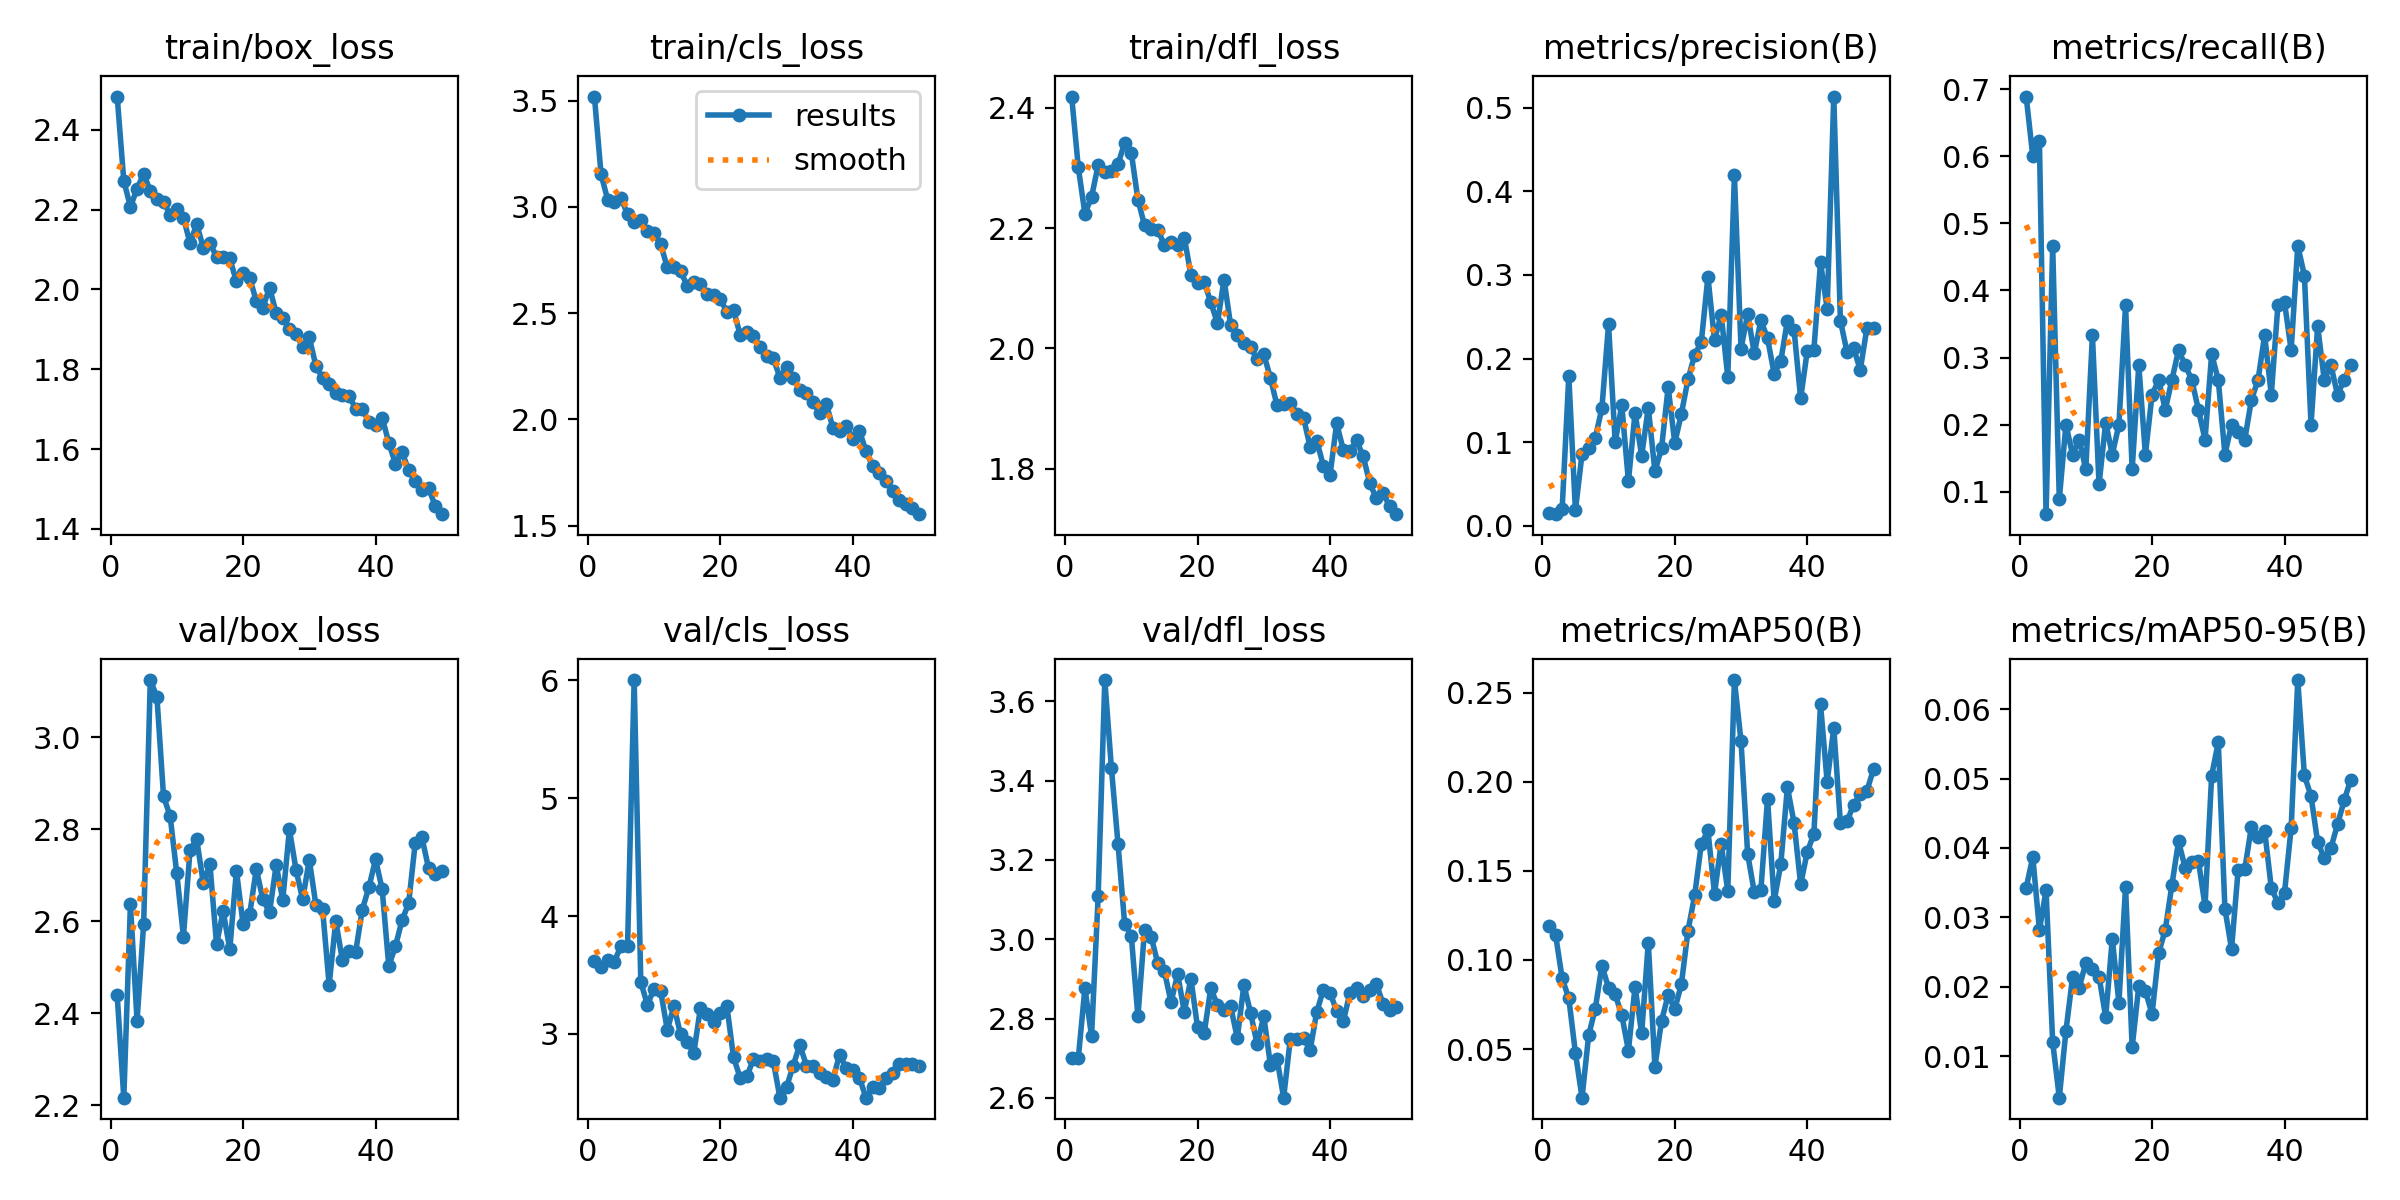

The table this chart was drawn from, first rows:
epoch, time, train/box_loss, train/cls_loss, train/dfl_loss, metrics/precision(B), metrics/recall(B), metrics/mAP50(B), metrics/mAP50-95(B), val/box_loss, val/cls_loss, val/dfl_loss, lr/pg0, lr/pg1, lr/pg2
1, 19.77, 2.483, 3.52, 2.419, 0.0148, 0.6889, 0.1188, 0.03424, 2.44, 3.615, 2.7, 0.00025, 0.00025, 0.00025
2, 39.77, 2.272, 3.154, 2.301, 0.01372, 0.6, 0.1142, 0.03871, 2.217, 3.571, 2.7, 0.0005065, 0.0005065, 0.0005065
3, 59.97, 2.207, 3.035, 2.224, 0.02039, 0.6222, 0.0896, 0.02818, 2.637, 3.626, 2.877, 0.0007525, 0.0007525, 0.0007525
4, 79.96, 2.253, 3.023, 2.252, 0.1789, 0.06667, 0.0785, 0.03391, 2.385, 3.613, 2.756, 0.0009878, 0.0009878, 0.0009878
5, 100.3, 2.29, 3.043, 2.305, 0.01837, 0.4667, 0.04783, 0.01203, 2.595, 3.744, 3.109, 0.001213, 0.001213, 0.001213
6, 126.4, 2.247, 2.965, 2.293, 0.08594, 0.08889, 0.0227, 0.004, 3.125, 3.75, 3.653, 0.001427, 0.001427, 0.001427
7, 154.4, 2.226, 2.928, 2.295, 0.09252, 0.2, 0.05779, 0.01359, 3.088, 6.001, 3.431, 0.001469, 0.001469, 0.001469
8, 185.7, 2.22, 2.939, 2.306, 0.1049, 0.1556, 0.07267, 0.02136, 2.872, 3.441, 3.239, 0.001436, 0.001436, 0.001436
9, 212, 2.186, 2.889, 2.342, 0.1407, 0.1778, 0.09685, 0.01985, 2.829, 3.247, 3.038, 0.001403, 0.001403, 0.001403
10, 236.2, 2.201, 2.876, 2.325, 0.2407, 0.1333, 0.0843, 0.02343, 2.704, 3.384, 3.009, 0.00137, 0.00137, 0.00137
11, 257.7, 2.18, 2.825, 2.247, 0.09997, 0.3333, 0.08073, 0.02257, 2.567, 3.364, 2.805, 0.001337, 0.001337, 0.001337
12, 278.8, 2.116, 2.716, 2.205, 0.1441, 0.1111, 0.069, 0.02145, 2.755, 3.035, 3.024, 0.001304, 0.001304, 0.001304
13, 300.1, 2.164, 2.719, 2.198, 0.05309, 0.2031, 0.04912, 0.01564, 2.778, 3.236, 3.007, 0.001271, 0.001271, 0.001271
14, 323.6, 2.105, 2.699, 2.198, 0.1351, 0.1556, 0.08491, 0.02692, 2.684, 2.998, 2.939, 0.001238, 0.001238, 0.001238
15, 349.4, 2.116, 2.629, 2.171, 0.08352, 0.2, 0.05875, 0.01768, 2.724, 2.932, 2.919, 0.001205, 0.001205, 0.001205
16, 373.1, 2.082, 2.646, 2.177, 0.1413, 0.3778, 0.1097, 0.03441, 2.551, 2.839, 2.842, 0.001172, 0.001172, 0.001172
17, 397.1, 2.081, 2.636, 2.172, 0.06496, 0.1333, 0.04005, 0.01125, 2.622, 3.22, 2.912, 0.001139, 0.001139, 0.001139
18, 421.9, 2.078, 2.59, 2.184, 0.09247, 0.2889, 0.06577, 0.02009, 2.539, 3.168, 2.817, 0.001106, 0.001106, 0.001106
19, 447.8, 2.02, 2.585, 2.122, 0.1657, 0.1556, 0.08039, 0.01939, 2.71, 3.098, 2.901, 0.001073, 0.001073, 0.001073
20, 474.2, 2.04, 2.565, 2.109, 0.09885, 0.2444, 0.07231, 0.01606, 2.595, 3.178, 2.778, 0.00104, 0.00104, 0.00104
21, 498.8, 2.03, 2.507, 2.11, 0.1342, 0.2667, 0.08653, 0.02485, 2.615, 3.235, 2.763, 0.001007, 0.001007, 0.001007
22, 520.6, 1.971, 2.514, 2.077, 0.1752, 0.2222, 0.1165, 0.0282, 2.714, 2.801, 2.876, 0.0009739, 0.0009739, 0.0009739
23, 541.4, 1.955, 2.399, 2.042, 0.2044, 0.2667, 0.1363, 0.03468, 2.648, 2.629, 2.835, 0.0009409, 0.0009409, 0.0009409
24, 562.5, 2.005, 2.411, 2.114, 0.2196, 0.3111, 0.1649, 0.04093, 2.62, 2.64, 2.823, 0.0009078, 0.0009078, 0.0009078
25, 583.7, 1.941, 2.394, 2.039, 0.2977, 0.2889, 0.1727, 0.03715, 2.722, 2.786, 2.831, 0.0008748, 0.0008748, 0.0008748
26, 604.7, 1.927, 2.339, 2.023, 0.222, 0.2667, 0.1372, 0.03792, 2.647, 2.773, 2.751, 0.0008418, 0.0008418, 0.0008418
27, 626.3, 1.902, 2.297, 2.009, 0.2526, 0.2222, 0.1652, 0.03817, 2.8, 2.785, 2.885, 0.0008088, 0.0008088, 0.0008088
28, 647.5, 1.888, 2.288, 2.002, 0.178, 0.1778, 0.1387, 0.03164, 2.712, 2.768, 2.815, 0.0007758, 0.0007758, 0.0007758
29, 668.4, 1.856, 2.197, 1.982, 0.4195, 0.3053, 0.2571, 0.05043, 2.648, 2.46, 2.736, 0.0007428, 0.0007428, 0.0007428
30, 689.3, 1.88, 2.247, 1.991, 0.2119, 0.2667, 0.2227, 0.05526, 2.734, 2.549, 2.806, 0.0007098, 0.0007098, 0.0007098
31, 710.3, 1.808, 2.197, 1.951, 0.2532, 0.1556, 0.1595, 0.03126, 2.636, 2.731, 2.684, 0.0006768, 0.0006768, 0.0006768
32, 731.5, 1.778, 2.138, 1.905, 0.2062, 0.2, 0.1381, 0.02543, 2.628, 2.908, 2.698, 0.0006438, 0.0006438, 0.0006438
33, 756.5, 1.764, 2.123, 1.907, 0.2459, 0.1885, 0.1393, 0.03683, 2.462, 2.733, 2.601, 0.0006108, 0.0006108, 0.0006108
34, 780.1, 1.742, 2.083, 1.91, 0.2242, 0.1778, 0.1905, 0.03692, 2.601, 2.73, 2.748, 0.0005778, 0.0005778, 0.0005778
35, 803.4, 1.735, 2.028, 1.891, 0.1817, 0.237, 0.1331, 0.04306, 2.515, 2.671, 2.748, 0.0005448, 0.0005448, 0.0005448
36, 827.2, 1.733, 2.075, 1.885, 0.197, 0.2667, 0.1537, 0.04161, 2.535, 2.634, 2.751, 0.0005118, 0.0005118, 0.0005118
37, 851.7, 1.701, 1.96, 1.836, 0.2451, 0.3333, 0.197, 0.04248, 2.534, 2.613, 2.721, 0.0004788, 0.0004788, 0.0004788
38, 873.9, 1.702, 1.946, 1.847, 0.2347, 0.2444, 0.177, 0.03427, 2.625, 2.823, 2.817, 0.0004458, 0.0004458, 0.0004458
39, 895.7, 1.668, 1.969, 1.805, 0.1522, 0.3778, 0.1424, 0.03204, 2.674, 2.712, 2.873, 0.0004127, 0.0004127, 0.0004127
40, 919.7, 1.661, 1.91, 1.79, 0.2092, 0.3821, 0.1606, 0.03356, 2.735, 2.692, 2.865, 0.0003797, 0.0003797, 0.0003797
41, 945.2, 1.679, 1.948, 1.875, 0.2107, 0.3111, 0.1709, 0.04288, 2.67, 2.63, 2.819, 0.0003467, 0.0003467, 0.0003467
42, 967.6, 1.616, 1.85, 1.832, 0.3151, 0.4667, 0.2436, 0.0642, 2.503, 2.46, 2.793, 0.0003137, 0.0003137, 0.0003137
43, 987.4, 1.564, 1.779, 1.829, 0.2596, 0.4222, 0.1999, 0.05045, 2.546, 2.551, 2.865, 0.0002807, 0.0002807, 0.0002807
44, 1007, 1.592, 1.747, 1.847, 0.5135, 0.2, 0.2303, 0.04747, 2.602, 2.542, 2.878, 0.0002477, 0.0002477, 0.0002477
45, 1027, 1.548, 1.709, 1.821, 0.2453, 0.3468, 0.1769, 0.04084, 2.639, 2.624, 2.857, 0.0002147, 0.0002147, 0.0002147
46, 1047, 1.521, 1.663, 1.776, 0.2079, 0.2667, 0.1778, 0.03856, 2.771, 2.67, 2.873, 0.0001817, 0.0001817, 0.0001817
47, 1070, 1.496, 1.619, 1.751, 0.2121, 0.2889, 0.1872, 0.03999, 2.783, 2.744, 2.888, 0.0001487, 0.0001487, 0.0001487
48, 1089, 1.503, 1.602, 1.76, 0.1863, 0.2444, 0.1929, 0.04339, 2.716, 2.746, 2.837, 0.0001157, 0.0001157, 0.0001157
49, 1109, 1.458, 1.582, 1.738, 0.2364, 0.2667, 0.1948, 0.04684, 2.703, 2.741, 2.822, 8.26832e-05, 8.26832e-05, 8.26832e-05
50, 1130, 1.437, 1.554, 1.725, 0.2368, 0.2889, 0.2072, 0.04985, 2.71, 2.728, 2.828, 4.96766e-05, 4.96766e-05, 4.96766e-05
